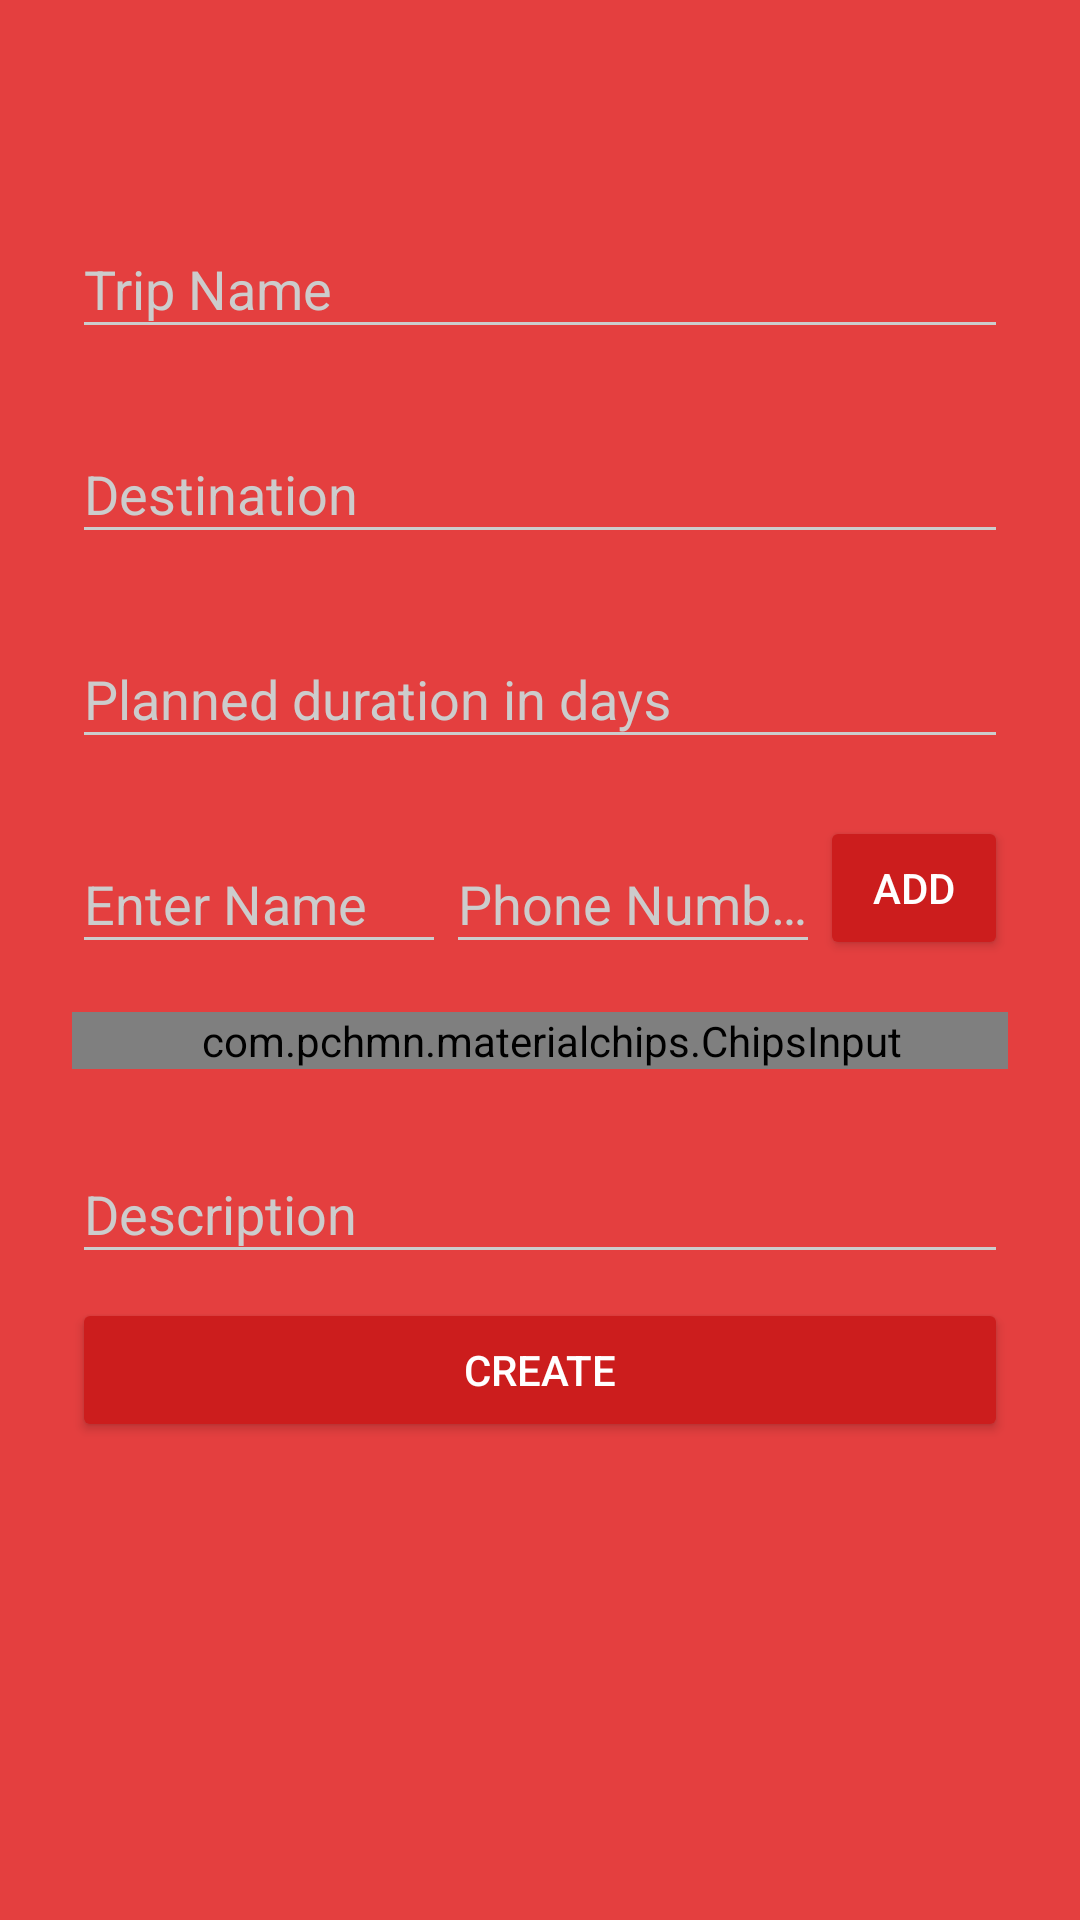

Reconstruct the res/layout file that produces this screen, plus the resources it refers to.
<!-- AndroidManifest.xml: activity theme AppTheme.Dark -->
<!-- res/layout/activity_create_trip.xml -->
<?xml version="1.0" encoding="utf-8"?>
<android.support.constraint.ConstraintLayout xmlns:android="http://schemas.android.com/apk/res/android"
    xmlns:app="http://schemas.android.com/apk/res-auto"
    xmlns:tools="http://schemas.android.com/tools"
    android:layout_width="match_parent"
    android:layout_height="match_parent"
    tools:context="rogueone.rogueonemobliecomputing.CreateTripActivity">
    <include
        android:id="@+id/abMain"
        layout="@layout/appbar"
        android:layout_height="wrap_content"
        android:layout_width="match_parent"/>
    <ScrollView
        android:layout_width="match_parent"
        android:layout_height="match_parent">
        <LinearLayout
            android:layout_width="match_parent"
            android:layout_height="match_parent"
            android:paddingTop="56dp"
            android:paddingLeft="24dp"
            android:paddingRight="24dp"
            android:orientation="vertical">
            <android.support.design.widget.TextInputLayout
                android:layout_width="match_parent"
                android:layout_height="wrap_content"
                android:layout_marginTop="8dp"
                android:layout_marginBottom="8dp">
                <android.support.design.widget.TextInputEditText
                    android:id="@+id/trip_name"
                    android:layout_width="match_parent"
                    android:layout_height="wrap_content"
                    android:hint="Trip Name"
                    android:inputType="text"/>
            </android.support.design.widget.TextInputLayout>
            <android.support.design.widget.TextInputLayout
                android:layout_width="match_parent"
                android:layout_height="wrap_content"
                android:layout_marginTop="8dp"
                android:layout_marginBottom="8dp">
                <android.support.design.widget.TextInputEditText
                    android:id="@+id/destination"
                    android:layout_width="match_parent"
                    android:layout_height="wrap_content"
                    android:hint="Destination"
                    android:inputType="text"/>
            </android.support.design.widget.TextInputLayout>
            <android.support.design.widget.TextInputLayout
                android:layout_width="match_parent"
                android:layout_height="wrap_content"
                android:layout_marginTop="8dp"
                android:layout_marginBottom="8dp">
                <android.support.design.widget.TextInputEditText
                    android:id="@+id/duration"
                    android:layout_width="match_parent"
                    android:layout_height="wrap_content"
                    android:hint="Planned duration in days"
                    android:inputType="text"/>
            </android.support.design.widget.TextInputLayout>
            <LinearLayout
                android:layout_width="match_parent"
                android:layout_height="match_parent"
                android:orientation="horizontal">
                <android.support.design.widget.TextInputLayout
                    android:layout_width="0dp"
                    android:layout_height="wrap_content"
                    android:layout_weight="2"
                    android:layout_marginTop="8dp"
                    android:layout_marginBottom="8dp">
                    <android.support.design.widget.TextInputEditText
                        android:id="@+id/name"
                        android:layout_width="match_parent"
                        android:layout_height="wrap_content"
                        android:hint="Enter Name"
                        android:inputType="text"/>
                </android.support.design.widget.TextInputLayout>
                <android.support.design.widget.TextInputLayout
                    android:layout_width="0dp"
                    android:layout_height="wrap_content"
                    android:layout_weight="2"
                    android:layout_marginTop="8dp"
                    android:layout_marginBottom="8dp">
                    <android.support.design.widget.TextInputEditText
                        android:id="@+id/phone_number"
                        android:layout_width="match_parent"
                        android:layout_height="wrap_content"
                        android:hint="Phone Number"
                        android:inputType="phone"/>
                </android.support.design.widget.TextInputLayout>
                <Button
                    android:id="@+id/add_trip_mate"
                    android:layout_width="0dp"
                    android:layout_height="wrap_content"
                    android:layout_weight="1"
                    android:text="Add"/>
            </LinearLayout>
            <com.pchmn.materialchips.ChipsInput
                android:id="@+id/trip_mates"
                android:layout_width="match_parent"
                android:layout_height="wrap_content"
                app:hint="Add Trip Mates"
                android:paddingLeft="8dp"
                android:layout_marginTop="8dp"
                android:layout_marginBottom="8dp"
                app:chip_labelColor="@color/chips_opened_bg"
                app:chip_backgroundColor="@color/accent"
                app:chip_deletable="true">
            </com.pchmn.materialchips.ChipsInput>
            <android.support.design.widget.TextInputLayout
                android:layout_width="match_parent"
                android:layout_height="wrap_content"
                android:layout_marginTop="8dp"
                android:layout_marginBottom="8dp">
                <android.support.design.widget.TextInputEditText
                    android:id="@+id/trip_description"
                    android:layout_width="match_parent"
                    android:layout_height="wrap_content"
                    android:hint="Description"
                    android:inputType="text"/>
            </android.support.design.widget.TextInputLayout>
            <Button
                android:layout_width="match_parent"
                android:layout_height="wrap_content"
                android:id="@+id/create_trip"
                android:text="Create"/>
        </LinearLayout>
    </ScrollView>
</android.support.constraint.ConstraintLayout>
<!-- res/layout/appbar.xml (included above) -->
<?xml version="1.0" encoding="utf-8"?>
<android.support.design.widget.AppBarLayout
    xmlns:android="http://schemas.android.com/apk/res/android"
    xmlns:app="http://schemas.android.com/apk/res-auto"
    xmlns:tools="http://schemas.android.com/tools"
    android:layout_width="match_parent"
    android:layout_height="wrap_content"
    android:theme="@style/AppTheme.AppBarOverlay">

    <android.support.v7.widget.Toolbar
        android:id="@+id/appbarMain"
        android:layout_width="match_parent"
        android:layout_height="?attr/actionBarSize"
        android:background="?attr/colorPrimary"
        app:popupTheme="@style/AppTheme.PopupOverlay" />

</android.support.design.widget.AppBarLayout>
<!-- resources referenced by this layout -->
<resources>
  <color name="accent">#FFFFFF</color>
  <style name="AppTheme.AppBarOverlay" parent="ThemeOverlay.AppCompat.Dark.ActionBar" />
  <style name="AppTheme.PopupOverlay" parent="ThemeOverlay.AppCompat.Light" />
  <style name="AppTheme.Dark" parent="Theme.AppCompat.NoActionBar">
          <item name="colorPrimary">@color/primary</item>
          <item name="colorPrimaryDark">@color/primary_dark</item>
          <item name="colorAccent">@color/accent</item>
          <item name="android:windowBackground">@color/primary</item>
          <item name="colorControlNormal">@color/iron</item>
          <item name="colorControlActivated">@color/white</item>
          <item name="colorControlHighlight">@color/white</item>
          <item name="android:textColorHint">@color/iron</item>
          <item name="colorButtonNormal">@color/primary_darker</item>
          <item name="android:colorButtonNormal">@color/primary_darker</item>
      </style>
  <color name="primary">#E43F3F</color>
  <color name="primary_dark">#E12929</color>
  <color name="iron">#CCCCCC</color>
  <color name="white">#FFFFFF</color>
  <color name="primary_darker">#CC1D1D</color>
</resources>
